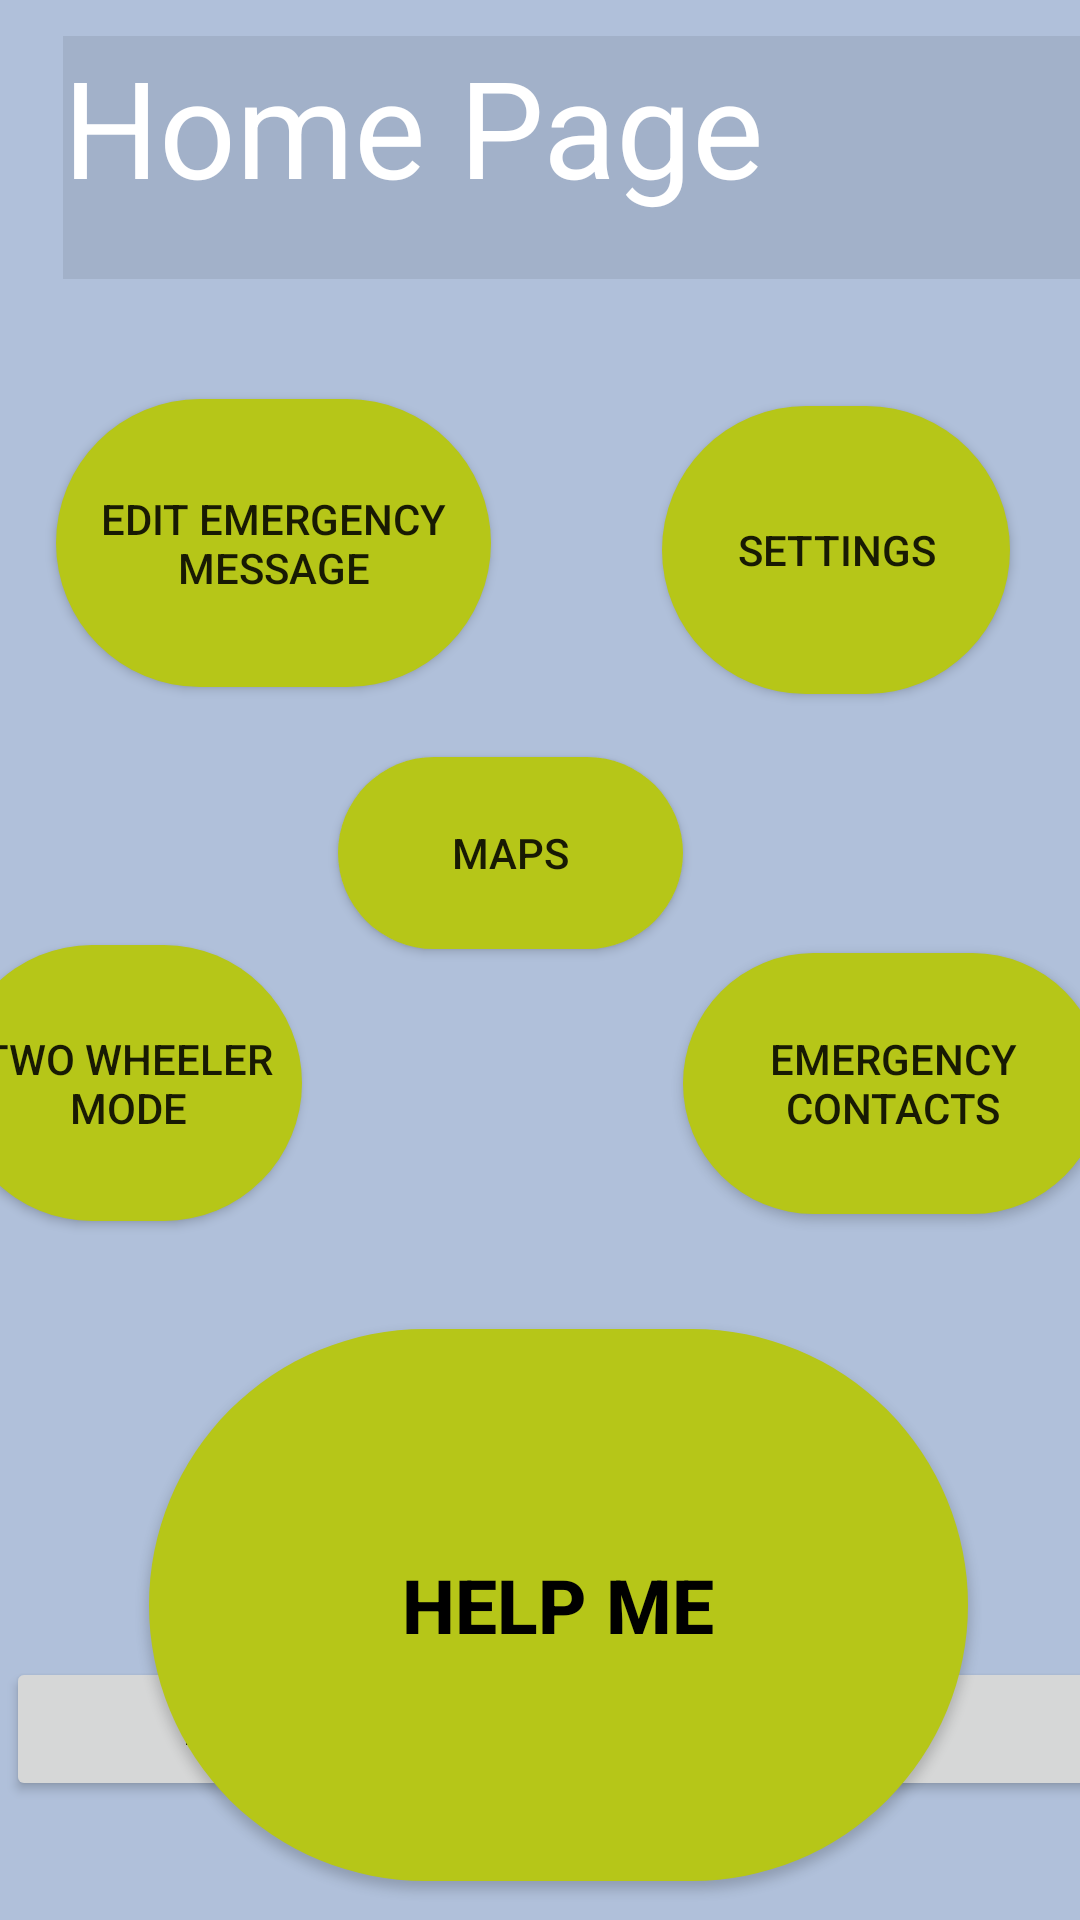

The Android layout XML behind this screen, and the referenced resources:
<!-- AndroidManifest.xml: application theme Theme.Surakchya -->
<!-- res/layout/activity_main.xml -->
<?xml version="1.0" encoding="utf-8"?>
<androidx.constraintlayout.widget.ConstraintLayout xmlns:android="http://schemas.android.com/apk/res/android"
    xmlns:app="http://schemas.android.com/apk/res-auto"
    xmlns:tools="http://schemas.android.com/tools"
    android:layout_width="match_parent"
    android:layout_height="match_parent"
    android:background="#5E2B559A"
    tools:context=".MainActivity">


    <Button
        android:id="@+id/emer_on"
        android:layout_width="273dp"
        android:layout_height="184dp"
        android:layout_centerHorizontal="true"
        android:layout_centerVertical="true"
        android:layout_marginStart="72dp"
        android:layout_marginLeft="72dp"
        android:layout_marginTop="350dp"
        android:layout_marginEnd="89dp"
        android:layout_marginRight="89dp"
        android:layout_marginBottom="109dp"
        android:background="@drawable/rounded_button"
        android:text="@string/Help_Me"
        android:textColor="#000"
        android:textSize="25sp"
        android:textStyle="bold"
        app:backgroundTint="@color/btnColor"
        app:layout_constraintBottom_toTopOf="@+id/linearLayout"
        app:layout_constraintEnd_toEndOf="parent"
        app:layout_constraintHorizontal_bias="0.304"
        app:layout_constraintStart_toStartOf="parent"
        app:layout_constraintTop_toBottomOf="@+id/textView"
        app:layout_constraintVertical_bias="0.398" />

    <TextView
        android:id="@+id/textView"
        android:layout_width="373dp"
        android:layout_height="81dp"
        android:layout_marginStart="124dp"
        android:layout_marginLeft="124dp"
        android:layout_marginTop="20dp"
        android:layout_marginEnd="149dp"
        android:layout_marginRight="149dp"
        android:layout_marginBottom="555dp"
        android:background="@android:drawable/divider_horizontal_bright"
        android:clickable="false"
        android:text="@string/home_nav_button"
        android:textAppearance="@style/TextAppearance.AppCompat.Display2"
        android:textColor="@color/design_default_color_surface"
        android:textColorHighlight="@color/white"
        android:textColorHint="@color/material_on_primary_emphasis_medium"
        android:textColorLink="@color/btnColor"
        app:layout_constraintBottom_toBottomOf="parent"
        app:layout_constraintEnd_toEndOf="parent"
        app:layout_constraintHorizontal_bias="0.361"
        app:layout_constraintStart_toStartOf="parent"
        app:layout_constraintTop_toTopOf="parent"
        app:layout_constraintVertical_bias="0.52" />

    <com.google.android.material.floatingactionbutton.FloatingActionButton
        android:id="@+id/user_guide"
        android:layout_width="wrap_content"
        android:layout_height="wrap_content"
        android:layout_marginStart="10dp"
        android:layout_marginLeft="10dp"
        android:layout_marginTop="120dp"
        android:layout_marginEnd="33dp"
        android:layout_marginRight="33dp"
        android:layout_marginBottom="133dp"
        android:clickable="true"
        android:contentDescription="TODO"
        app:layout_constraintBottom_toBottomOf="parent"
        app:layout_constraintEnd_toEndOf="parent"
        app:layout_constraintHorizontal_bias="0.0"
        app:layout_constraintStart_toEndOf="@+id/emer_on"
        app:layout_constraintTop_toBottomOf="@+id/buttonEmergencyContact"
        app:layout_constraintVertical_bias="1.0"
        app:srcCompat="@android:drawable/ic_menu_help" />

    <LinearLayout
        android:id="@+id/linearLayout"
        android:layout_width="366dp"
        android:layout_height="52dp"
        android:layout_marginStart="36dp"
        android:layout_marginLeft="36dp"
        android:layout_marginTop="10dp"
        android:layout_marginEnd="26dp"
        android:layout_marginRight="26dp"
        android:orientation="horizontal"
        app:layout_constraintBottom_toBottomOf="parent"
        app:layout_constraintEnd_toEndOf="parent"
        app:layout_constraintStart_toStartOf="parent"
        app:layout_constraintTop_toBottomOf="@+id/user_guide">

        <Button
            android:id="@+id/first_aid"
            android:layout_width="wrap_content"
            android:layout_height="wrap_content"
            android:layout_weight="1"
            android:text="@string/first_aid_home" />

        <Button
            android:id="@+id/help_button"
            android:layout_width="wrap_content"
            android:layout_height="wrap_content"
            android:layout_weight="1"
            android:text="@string/Help_Me" />
    </LinearLayout>

    <Button
        android:id="@+id/button_Two_Wheeler"
        android:layout_width="116dp"
        android:layout_height="92dp"
        android:layout_marginStart="25dp"
        android:layout_marginLeft="25dp"
        android:layout_marginTop="43dp"
        android:layout_marginEnd="6dp"
        android:layout_marginRight="6dp"
        android:layout_marginBottom="36dp"
        android:background="@drawable/rounded_button"
        android:text="@string/two_wheeler_mode"
        app:backgroundTint="@color/btnColor"
        app:layout_constraintBottom_toTopOf="@+id/emer_on"
        app:layout_constraintEnd_toStartOf="@+id/buttonMap"
        app:layout_constraintStart_toStartOf="parent"
        app:layout_constraintTop_toBottomOf="@+id/buttonEditMessage" />

    <Button
        android:id="@+id/buttonEmergencyContact"
        android:layout_width="140dp"
        android:layout_height="87dp"
        android:layout_marginTop="42dp"
        android:layout_marginEnd="33dp"
        android:layout_marginRight="33dp"
        android:layout_marginBottom="36dp"
        android:background="@drawable/rounded_button"
        android:text="@string/emergency_contacts"
        app:backgroundTint="@color/btnColor"
        app:layout_constraintBottom_toTopOf="@+id/emer_on"
        app:layout_constraintEnd_toEndOf="parent"
        app:layout_constraintStart_toEndOf="@+id/buttonMap"
        app:layout_constraintTop_toBottomOf="@+id/buttonSettings" />

    <Button
        android:id="@+id/buttonMap"
        android:layout_width="115dp"
        android:layout_height="64dp"
        android:layout_marginStart="6dp"
        android:layout_marginLeft="6dp"
        android:layout_marginTop="2dp"
        android:layout_marginBottom="105dp"
        android:background="@drawable/rounded_button"
        android:text="@string/maps_name"
        app:backgroundTint="@color/btnColor"
        app:layout_constraintBottom_toTopOf="@+id/emer_on"
        app:layout_constraintEnd_toStartOf="@+id/buttonEmergencyContact"
        app:layout_constraintStart_toEndOf="@+id/button_Two_Wheeler"
        app:layout_constraintTop_toBottomOf="@+id/buttonEditMessage" />

    <Button
        android:id="@+id/buttonEditMessage"
        android:layout_width="145dp"
        android:layout_height="96dp"
        android:layout_marginTop="40dp"
        android:layout_marginBottom="43dp"
        android:background="@drawable/rounded_button"
        android:text="@string/emergency_message_edit"
        app:backgroundTint="@color/btnColor"
        app:layout_constraintBottom_toTopOf="@+id/button_Two_Wheeler"
        app:layout_constraintEnd_toStartOf="@+id/buttonSettings"
        app:layout_constraintHorizontal_bias="0.245"
        app:layout_constraintStart_toStartOf="parent"
        app:layout_constraintTop_toBottomOf="@+id/textView" />

    <Button
        android:id="@+id/buttonSettings"
        android:layout_width="116dp"
        android:layout_height="96dp"
        android:layout_marginStart="2dp"
        android:layout_marginLeft="2dp"
        android:layout_marginTop="40dp"
        android:layout_marginEnd="32dp"
        android:layout_marginRight="32dp"
        android:layout_marginBottom="42dp"
        android:background="@drawable/rounded_button"
        android:text="@string/settings_tag"
        app:backgroundTint="@color/btnColor"
        app:layout_constraintBottom_toTopOf="@+id/buttonEmergencyContact"
        app:layout_constraintEnd_toEndOf="parent"
        app:layout_constraintStart_toEndOf="@+id/buttonMap"
        app:layout_constraintTop_toBottomOf="@+id/textView" />


</androidx.constraintlayout.widget.ConstraintLayout>
<!-- resources referenced by this layout -->
<resources>
  <color name="btnColor">#B6C618</color>
  <color name="white">#FFFFFFFF</color>
  <!-- drawable rounded_button (drawable) -->
  <?xml version="1.0" encoding="utf-8"?>
  <shape xmlns:android="http://schemas.android.com/apk/res/android">
      android:shape="rectangle">
      <solid android:color="@color/btnColor"/>
      <corners android:radius="2000dp"/>
  </shape>
  <string name="Help_Me">Help Me</string>
  <string name="emergency_contacts">Emergency Contacts</string>
  <string name="emergency_message_edit">Edit Emergency Message</string>
  <string name="first_aid_home">First_Aid</string>
  <string name="home_nav_button">Home Page</string>
  <string name="maps_name">Maps</string>
  <string name="settings_tag">settings</string>
  <string name="two_wheeler_mode">Two Wheeler Mode</string>
  <style name="Theme.Surakchya" parent="Theme.MaterialComponents.DayNight.DarkActionBar">
          
          <item name="colorPrimary">@color/purple_500</item>
          <item name="colorPrimaryVariant">@color/purple_700</item>
          <item name="colorOnPrimary">@color/white</item>
          
          <item name="colorSecondary">@color/teal_200</item>
          <item name="colorSecondaryVariant">@color/teal_700</item>
          <item name="colorOnSecondary">@color/black</item>
          
          <item name="android:statusBarColor" tools:targetApi="l">?attr/colorPrimaryVariant</item>
          
      </style>
  <color name="purple_500">#FF6200EE</color>
  <color name="purple_700">#FF3700B3</color>
  <color name="teal_200">#FF03DAC5</color>
  <color name="teal_700">#FF018786</color>
  <color name="black">#FF000000</color>
</resources>
